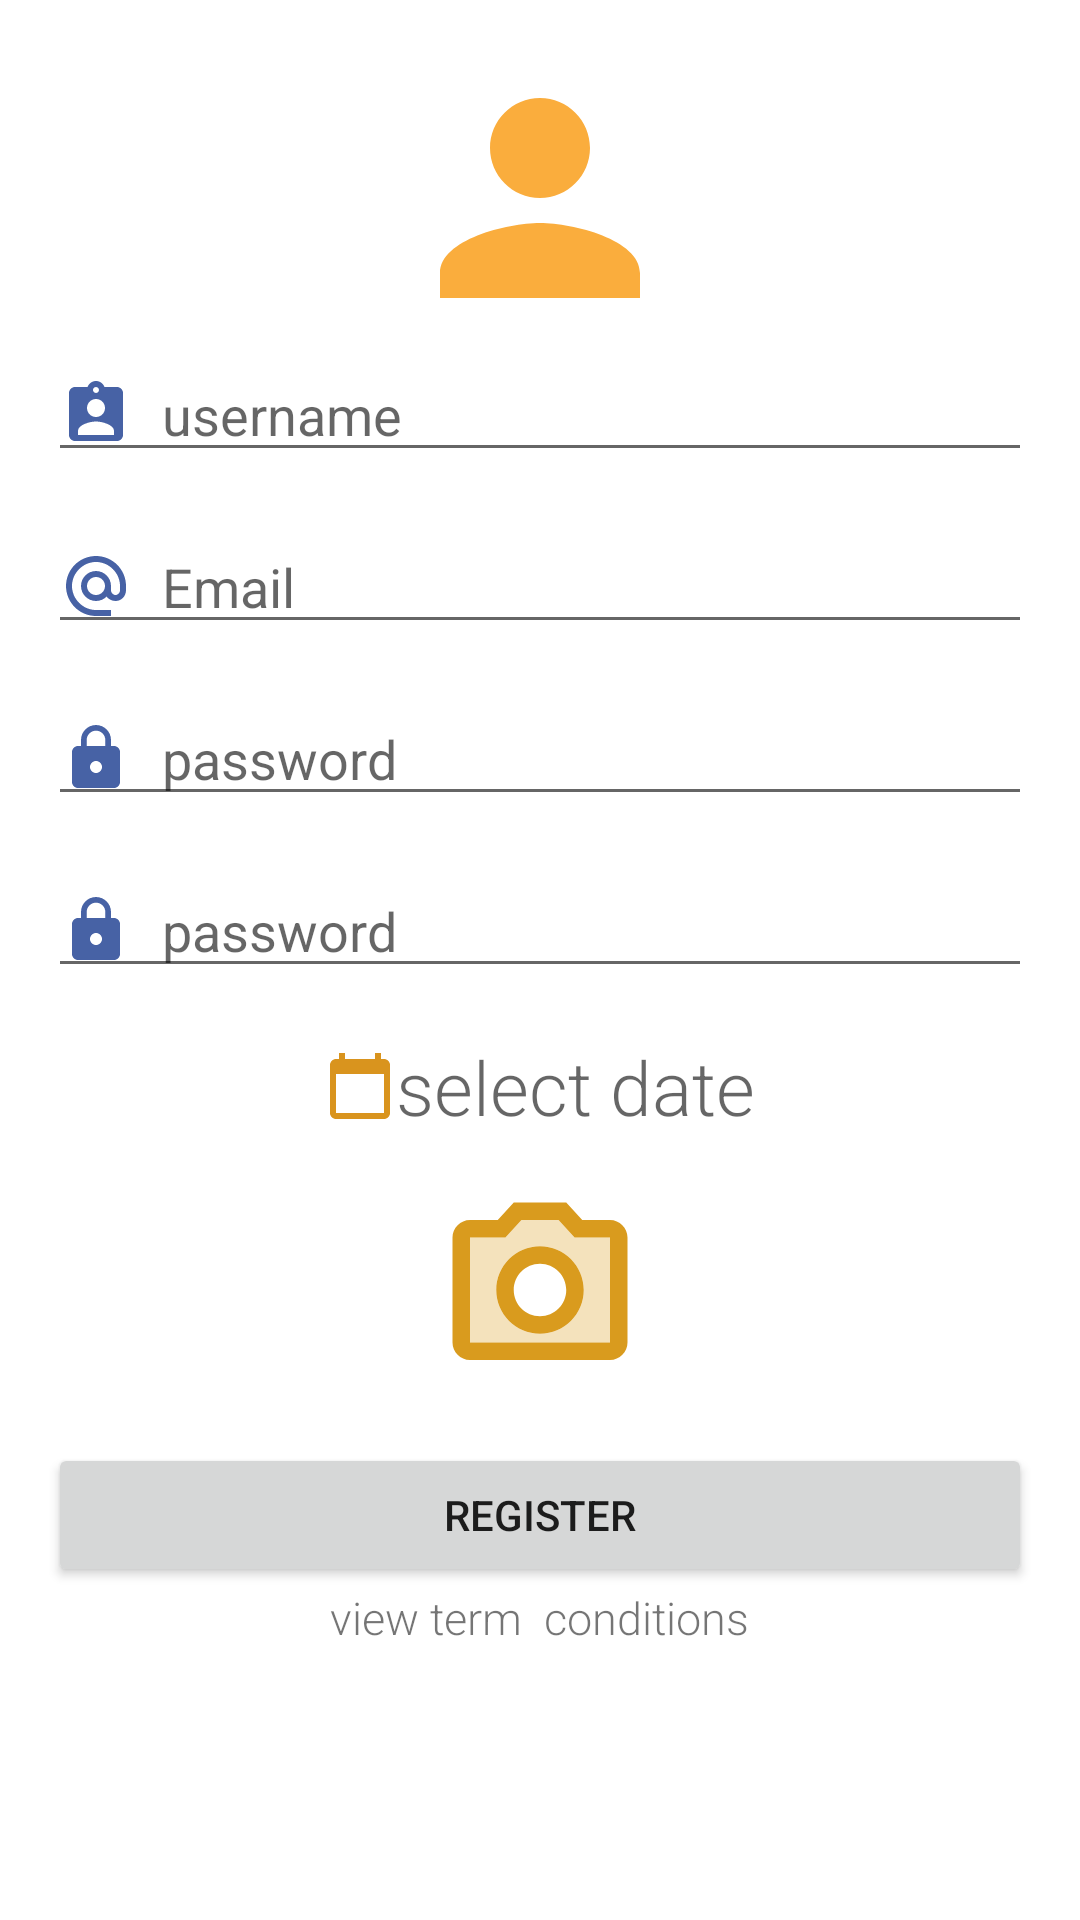

This screen was rendered from an Android layout file. Write that file and the resources it references.
<!-- AndroidManifest.xml: application theme Theme.Task0408 -->
<!-- res/layout/signupfrag.xml -->
<?xml version="1.0" encoding="utf-8"?>
<FrameLayout xmlns:android="http://schemas.android.com/apk/res/android"
    xmlns:tools="http://schemas.android.com/tools"
    android:layout_width="match_parent"
    android:layout_height="match_parent"
    tools:context=".seconFrag"
    >

<ScrollView
    android:layout_width="match_parent"
    android:layout_height="match_parent"
    >
    <LinearLayout
        android:id="@+id/linear_signup"
        android:padding="16sp"
        android:layout_width="match_parent"
        android:layout_height="match_parent"
        android:orientation="vertical"
        android:gravity="center_horizontal"
        >



        <ImageView
            android:layout_width="100sp"
            android:layout_height="100sp"
            android:id="@+id/userimgupload"
            android:layout_gravity="center"
            android:src="@drawable/person"
            />


        <EditText
            android:layout_width="match_parent"
            android:layout_height="wrap_content"
            android:hint="username"
            android:drawableStart="@drawable/usernameimg"
            android:drawablePadding="10sp"
            android:id="@+id/usernamesign"
            />
        <EditText
        android:layout_width="match_parent"
        android:layout_height="wrap_content"
        android:hint="Email"
            android:layout_marginTop="16sp"
        android:drawableStart="@drawable/emailimg"
        android:drawablePadding="10sp"
        android:id="@+id/emailsign"
        />
    <EditText
        android:layout_width="match_parent"
        android:layout_marginTop="16sp"
        android:layout_height="wrap_content"
        android:id="@+id/passwordsign"
        android:hint="password"
        android:drawableStart="@drawable/lockimg"
        android:drawablePadding="10sp"
        />
        <EditText
            android:layout_width="match_parent"
            android:layout_marginTop="16sp"
            android:layout_height="wrap_content"
            android:id="@+id/cpasswordsign"
            android:hint="password"
            android:drawableStart="@drawable/lockimg"
            android:drawablePadding="10sp"
            />
        <TextView
            android:layout_width="wrap_content"
            android:layout_height="wrap_content"
            android:id="@+id/date_textview"
            android:textSize="25sp"
           android:hint="select date"
            android:layout_marginTop="16sp"
            android:text=""

            android:drawableStart="@drawable/calendorimg"
            android:fontFamily="sans-serif-light"
            />
        <ImageButton
            android:layout_width="70sp"
            android:layout_height="70sp"
            android:id="@+id/captureimg"
            android:layout_marginTop="16sp"
            android:src="@drawable/cameraimg"
            android:background="@color/white"
            />

    <Button
        android:layout_width="match_parent"
        android:layout_height="wrap_content"
        android:layout_marginTop="16sp"
        android:text="Register"
        android:id="@+id/signupbtn"/>
    <TextView
        android:layout_width="wrap_content"
        android:layout_height="wrap_content"
        android:id="@+id/termcon"
        android:text="view term  conditions"
        android:fontFamily="sans-serif-light"
        android:textSize="15sp"
        />
    </LinearLayout>
</ScrollView>
</FrameLayout>
<!-- resources referenced by this layout -->
<resources>
  <color name="white">#FFFFFFFF</color>
  <!-- drawable calendorimg (drawable) -->
  <vector android:height="24dp" android:tint="#D9941E"
      android:viewportHeight="24" android:viewportWidth="24"
      android:width="24dp" xmlns:android="http://schemas.android.com/apk/res/android">
      <path android:fillColor="@android:color/white" android:pathData="M20,3h-1L19,1h-2v2L7,3L7,1L5,1v2L4,3c-1.1,0 -2,0.9 -2,2v16c0,1.1 0.9,2 2,2h16c1.1,0 2,-0.9 2,-2L22,5c0,-1.1 -0.9,-2 -2,-2zM20,21L4,21L4,8h16v13z"/>
  </vector>
  <!-- drawable emailimg (drawable) -->
  <vector android:height="24dp" android:tint="#4762A5"
      android:viewportHeight="24" android:viewportWidth="24"
      android:width="24dp" xmlns:android="http://schemas.android.com/apk/res/android">
      <path android:fillColor="@android:color/white" android:pathData="M12,2C6.48,2 2,6.48 2,12s4.48,10 10,10h5v-2h-5c-4.34,0 -8,-3.66 -8,-8s3.66,-8 8,-8 8,3.66 8,8v1.43c0,0.79 -0.71,1.57 -1.5,1.57s-1.5,-0.78 -1.5,-1.57L17,12c0,-2.76 -2.24,-5 -5,-5s-5,2.24 -5,5 2.24,5 5,5c1.38,0 2.64,-0.56 3.54,-1.47 0.65,0.89 1.77,1.47 2.96,1.47 1.97,0 3.5,-1.6 3.5,-3.57L22,12c0,-5.52 -4.48,-10 -10,-10zM12,15c-1.66,0 -3,-1.34 -3,-3s1.34,-3 3,-3 3,1.34 3,3 -1.34,3 -3,3z"/>
  </vector>
  <!-- drawable lockimg (drawable) -->
  <vector android:height="24dp" android:tint="#4762A5"
      android:viewportHeight="24" android:viewportWidth="24"
      android:width="24dp" xmlns:android="http://schemas.android.com/apk/res/android">
      <path android:fillColor="@android:color/white" android:pathData="M18,8h-1L17,6c0,-2.76 -2.24,-5 -5,-5S7,3.24 7,6v2L6,8c-1.1,0 -2,0.9 -2,2v10c0,1.1 0.9,2 2,2h12c1.1,0 2,-0.9 2,-2L20,10c0,-1.1 -0.9,-2 -2,-2zM12,17c-1.1,0 -2,-0.9 -2,-2s0.9,-2 2,-2 2,0.9 2,2 -0.9,2 -2,2zM15.1,8L8.9,8L8.9,6c0,-1.71 1.39,-3.1 3.1,-3.1 1.71,0 3.1,1.39 3.1,3.1v2z"/>
  </vector>
  <!-- drawable person (drawable) -->
  <vector android:height="24dp" android:tint="#FAAD3D"
      android:viewportHeight="24" android:viewportWidth="24"
      android:width="24dp" xmlns:android="http://schemas.android.com/apk/res/android">
      <path android:fillColor="@android:color/white" android:pathData="M12,12c2.21,0 4,-1.79 4,-4s-1.79,-4 -4,-4 -4,1.79 -4,4 1.79,4 4,4zM12,14c-2.67,0 -8,1.34 -8,4v2h16v-2c0,-2.66 -5.33,-4 -8,-4z"/>
  </vector>
  <!-- drawable usernameimg (drawable) -->
  <vector android:height="24dp" android:tint="#4762A5"
      android:viewportHeight="24" android:viewportWidth="24"
      android:width="24dp" xmlns:android="http://schemas.android.com/apk/res/android">
      <path android:fillColor="@android:color/white" android:pathData="M19,3h-4.18C14.4,1.84 13.3,1 12,1c-1.3,0 -2.4,0.84 -2.82,2L5,3c-1.1,0 -2,0.9 -2,2v14c0,1.1 0.9,2 2,2h14c1.1,0 2,-0.9 2,-2L21,5c0,-1.1 -0.9,-2 -2,-2zM12,3c0.55,0 1,0.45 1,1s-0.45,1 -1,1 -1,-0.45 -1,-1 0.45,-1 1,-1zM12,7c1.66,0 3,1.34 3,3s-1.34,3 -3,3 -3,-1.34 -3,-3 1.34,-3 3,-3zM18,19L6,19v-1.4c0,-2 4,-3.1 6,-3.1s6,1.1 6,3.1L18,19z"/>
  </vector>
  <style name="Theme.Task0408" parent="Theme.MaterialComponents.DayNight.DarkActionBar">
          
          <item name="colorPrimary">@color/purple_500</item>
          <item name="colorPrimaryVariant">@color/purple_700</item>
          <item name="colorOnPrimary">@color/white</item>
          
          <item name="colorSecondary">@color/teal_200</item>
          <item name="colorSecondaryVariant">@color/teal_700</item>
          <item name="colorOnSecondary">@color/black</item>
          
          <item name="android:statusBarColor" tools:targetApi="l">?attr/colorPrimaryVariant</item>
          
      </style>
  <color name="purple_500">#FAAD3D</color>
  <color name="purple_700">#F6B350</color>
  <color name="teal_200">#F4A228</color>
  <color name="teal_700">#FDA92C</color>
  <color name="black">#FF000000</color>
</resources>
